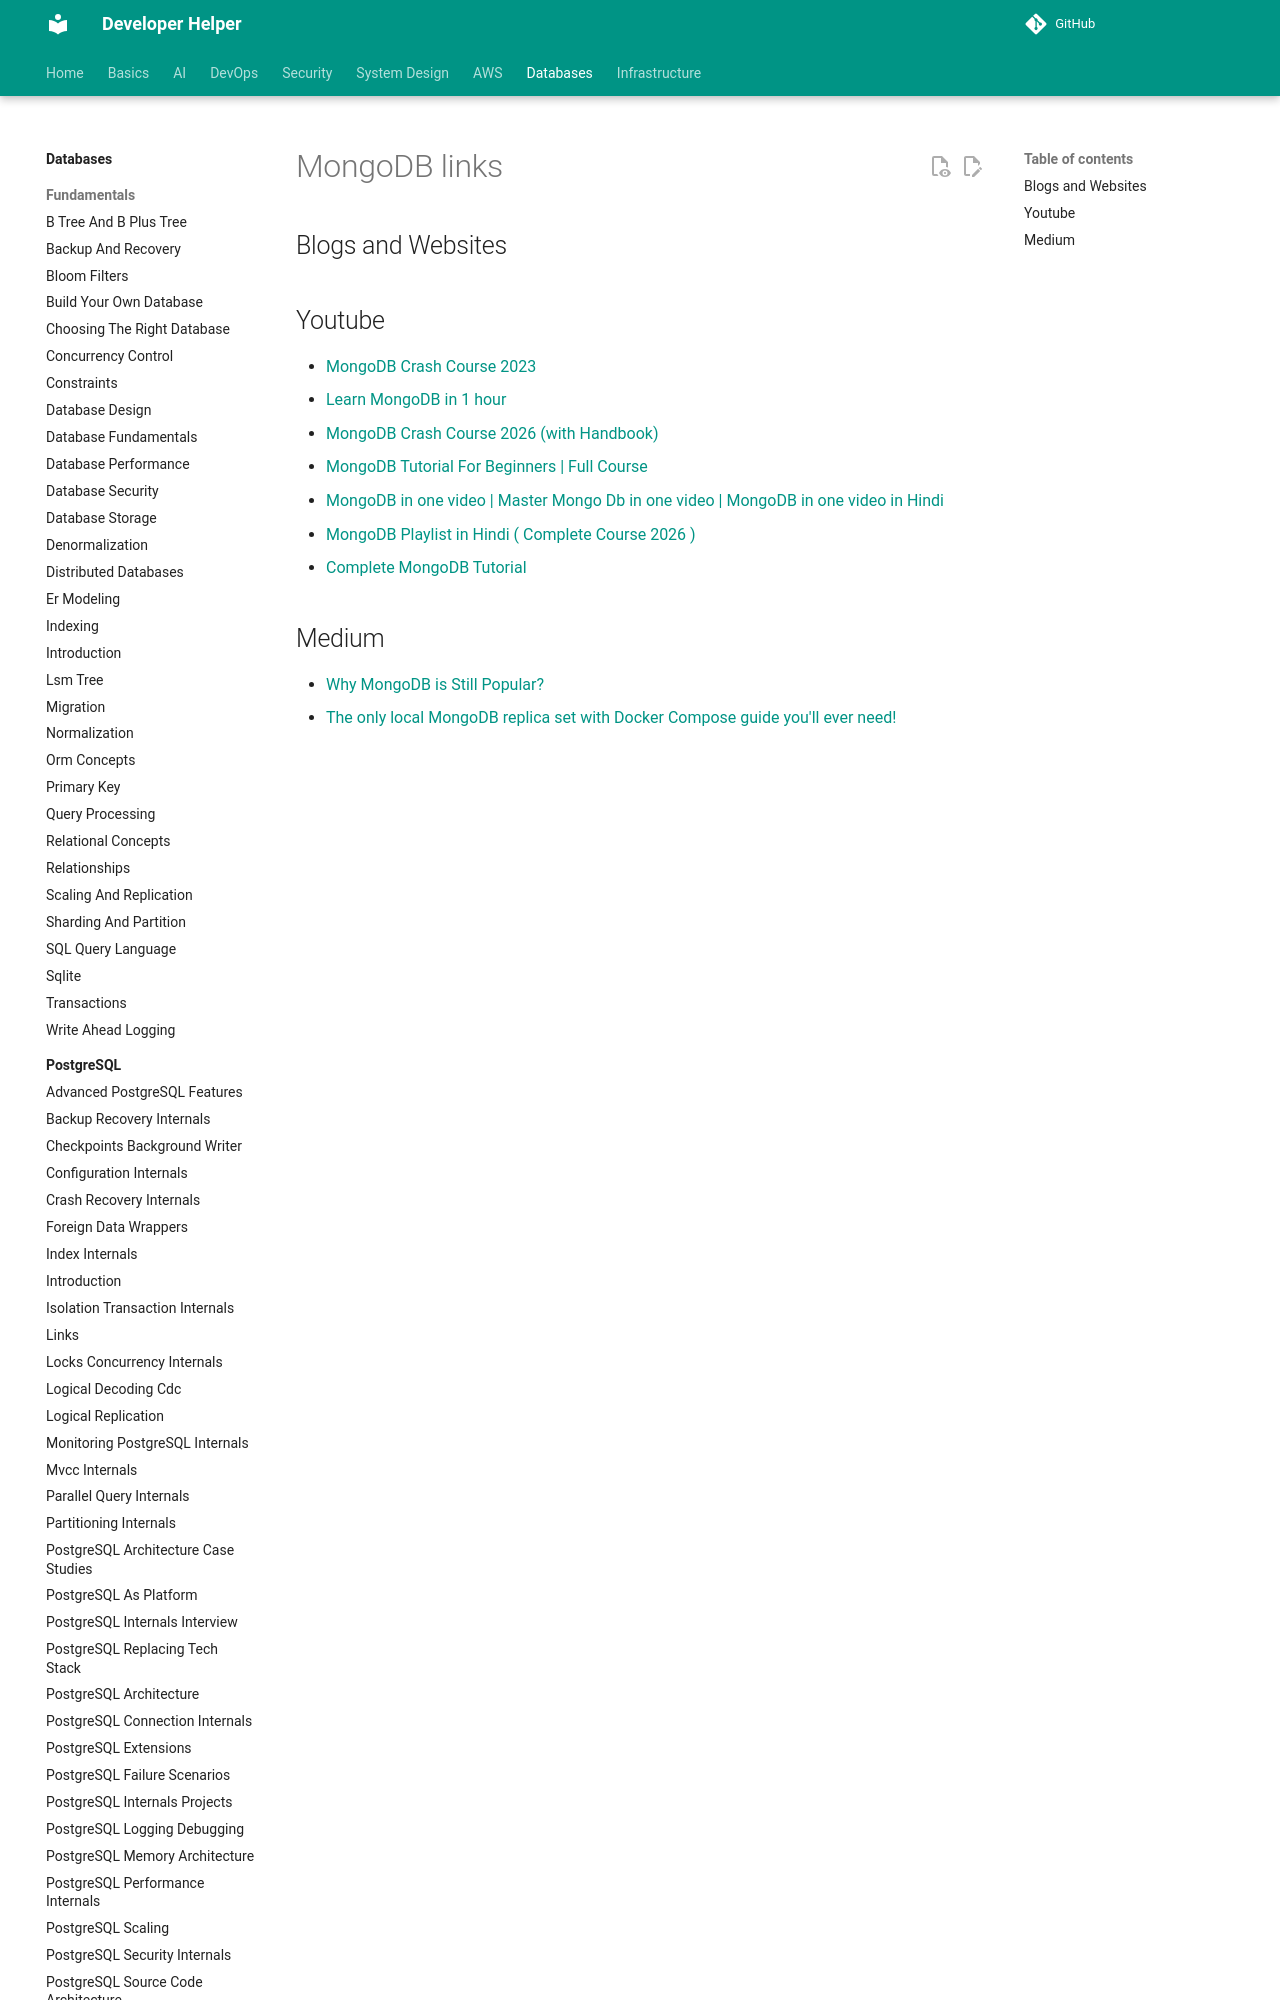

repository: abhishekghoshh/developer-helper · page: database/mongodb/links/index.html · generator: mkdocs

# MongoDB links



## Blogs and Websites


## Youtube

- [MongoDB Crash Course 2023](https://www.youtube.com/watch?v=QPFlGswpyJY)
- [Learn MongoDB in 1 hour](https://www.youtube.com/watch?v=c2M-rlkkT5o)
- [MongoDB Crash Course 2026 (with Handbook)](https://www.youtube.com/watch?v=M1dKYQ7GsTg)
- [MongoDB Tutorial For Beginners | Full Course](https://ww
